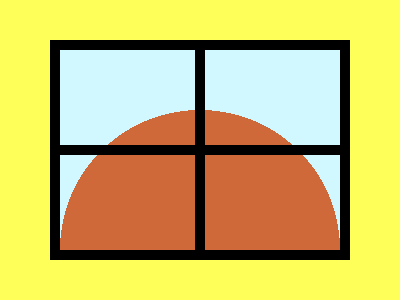

Reproduce this picture with HTML and CSS.

<!-- 100% match, 272 characters -->
<div><p><p a><style>*{background:#FEFF58}body{border:10px solid #000;margin:40 50}div{width:280;height:200;background:radial-gradient(circle at 140px 200px,#CF6939 140px,#D2F8FF 0)}p{width:10;height:200;background:#000;margin:0 135}[a]{width:300;height:10;margin:-105 -10}
